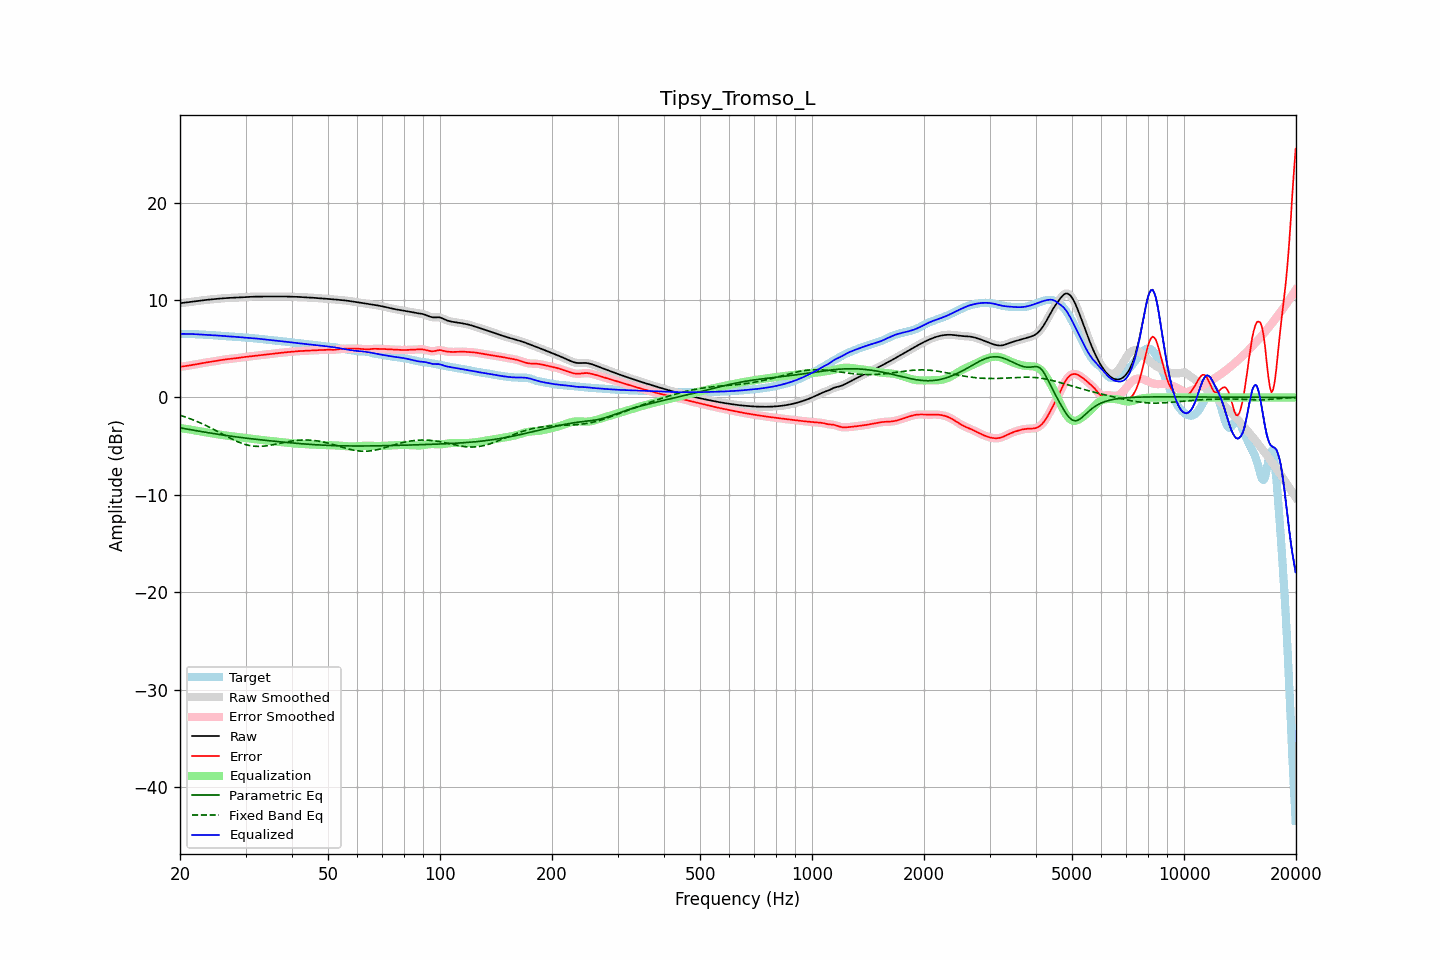

Data behind this chart, as committed beside it:
frequency, raw, error, smoothed, error_smoothed, equalization, parametric_eq, fixed_band_eq, equalized_raw, equalized_smoothed, target
20.00, 9.68, 3.14, 9.68, 3.14, -3.14, -3.12, -1.83, 6.53, 6.53, 6.53
20.20, 9.70, 3.17, 9.70, 3.17, -3.17, -3.15, -1.88, 6.53, 6.53, 6.53
20.40, 9.72, 3.19, 9.72, 3.19, -3.19, -3.18, -1.93, 6.53, 6.53, 6.53
20.61, 9.74, 3.21, 9.74, 3.21, -3.21, -3.21, -1.99, 6.53, 6.53, 6.53
20.81, 9.77, 3.24, 9.77, 3.24, -3.24, -3.24, -2.05, 6.53, 6.53, 6.53
21.02, 9.79, 3.26, 9.79, 3.26, -3.26, -3.27, -2.11, 6.52, 6.52, 6.53
21.23, 9.81, 3.29, 9.81, 3.29, -3.29, -3.30, -2.17, 6.52, 6.52, 6.52
21.44, 9.84, 3.32, 9.83, 3.32, -3.32, -3.33, -2.23, 6.52, 6.52, 6.52
21.66, 9.86, 3.35, 9.86, 3.35, -3.35, -3.36, -2.29, 6.51, 6.51, 6.51
21.87, 9.88, 3.38, 9.88, 3.38, -3.38, -3.38, -2.36, 6.50, 6.50, 6.50
22.09, 9.90, 3.40, 9.90, 3.40, -3.41, -3.41, -2.43, 6.49, 6.49, 6.49
22.31, 9.92, 3.43, 9.92, 3.44, -3.44, -3.44, -2.50, 6.48, 6.48, 6.48
22.54, 9.94, 3.47, 9.94, 3.47, -3.47, -3.47, -2.57, 6.47, 6.47, 6.47
22.76, 9.96, 3.50, 9.96, 3.50, -3.50, -3.50, -2.64, 6.46, 6.46, 6.46
22.99, 9.98, 3.53, 9.98, 3.53, -3.52, -3.52, -2.72, 6.45, 6.45, 6.45
23.22, 10.00, 3.55, 10.00, 3.55, -3.55, -3.55, -2.79, 6.44, 6.44, 6.44
23.45, 10.01, 3.58, 10.01, 3.58, -3.58, -3.58, -2.87, 6.44, 6.44, 6.43
23.69, 10.03, 3.61, 10.03, 3.61, -3.60, -3.61, -2.95, 6.43, 6.43, 6.43
23.92, 10.05, 3.63, 10.05, 3.63, -3.63, -3.63, -3.03, 6.42, 6.42, 6.42
24.16, 10.07, 3.65, 10.07, 3.65, -3.66, -3.66, -3.12, 6.41, 6.41, 6.41
24.40, 10.08, 3.68, 10.08, 3.68, -3.68, -3.69, -3.20, 6.40, 6.40, 6.40
24.65, 10.10, 3.71, 10.10, 3.71, -3.71, -3.71, -3.29, 6.39, 6.39, 6.39
24.89, 10.11, 3.73, 10.11, 3.73, -3.74, -3.74, -3.37, 6.38, 6.38, 6.38
25.14, 10.13, 3.76, 10.13, 3.76, -3.77, -3.77, -3.46, 6.36, 6.36, 6.36
25.39, 10.14, 3.80, 10.14, 3.80, -3.80, -3.79, -3.55, 6.35, 6.35, 6.35
25.65, 10.16, 3.83, 10.16, 3.83, -3.82, -3.82, -3.64, 6.33, 6.33, 6.33
25.91, 10.17, 3.85, 10.17, 3.85, -3.85, -3.84, -3.73, 6.32, 6.32, 6.32
26.16, 10.19, 3.88, 10.19, 3.88, -3.88, -3.87, -3.82, 6.31, 6.31, 6.30
26.43, 10.20, 3.90, 10.20, 3.90, -3.90, -3.89, -3.91, 6.30, 6.30, 6.29
26.69, 10.21, 3.92, 10.21, 3.92, -3.92, -3.91, -3.99, 6.29, 6.29, 6.28
26.96, 10.22, 3.94, 10.22, 3.94, -3.94, -3.94, -4.08, 6.28, 6.28, 6.28
27.23, 10.23, 3.96, 10.23, 3.96, -3.96, -3.96, -4.16, 6.27, 6.27, 6.27
27.50, 10.23, 3.98, 10.23, 3.98, -3.98, -3.98, -4.25, 6.25, 6.26, 6.26
27.77, 10.24, 3.99, 10.24, 3.99, -4.00, -4.01, -4.33, 6.24, 6.24, 6.25
28.05, 10.25, 4.01, 10.25, 4.01, -4.02, -4.03, -4.41, 6.23, 6.23, 6.23
28.33, 10.25, 4.03, 10.25, 4.04, -4.04, -4.05, -4.48, 6.22, 6.22, 6.22
28.62, 10.26, 4.06, 10.26, 4.06, -4.06, -4.07, -4.56, 6.20, 6.20, 6.20
28.90, 10.27, 4.08, 10.27, 4.08, -4.08, -4.10, -4.62, 6.19, 6.19, 6.19
29.19, 10.28, 4.11, 10.28, 4.11, -4.10, -4.12, -4.69, 6.18, 6.18, 6.18
29.48, 10.30, 4.13, 10.30, 4.13, -4.13, -4.14, -4.75, 6.17, 6.17, 6.17
29.78, 10.31, 4.15, 10.31, 4.15, -4.15, -4.16, -4.80, 6.16, 6.16, 6.16
30.08, 10.32, 4.17, 10.32, 4.17, -4.17, -4.18, -4.85, 6.15, 6.15, 6.15
30.38, 10.33, 4.19, 10.33, 4.19, -4.19, -4.20, -4.89, 6.14, 6.14, 6.14
30.68, 10.33, 4.21, 10.33, 4.21, -4.21, -4.22, -4.93, 6.12, 6.12, 6.13
30.99, 10.34, 4.23, 10.34, 4.23, -4.23, -4.24, -4.96, 6.11, 6.11, 6.11
31.30, 10.35, 4.25, 10.35, 4.25, -4.25, -4.26, -4.98, 6.09, 6.09, 6.10
31.61, 10.35, 4.27, 10.35, 4.27, -4.27, -4.28, -5.00, 6.08, 6.08, 6.08
31.93, 10.35, 4.29, 10.35, 4.29, -4.29, -4.30, -5.02, 6.06, 6.06, 6.06
32.24, 10.36, 4.31, 10.36, 4.31, -4.31, -4.31, -5.03, 6.04, 6.04, 6.04
32.57, 10.36, 4.33, 10.36, 4.33, -4.33, -4.33, -5.03, 6.03, 6.03, 6.03
32.89, 10.36, 4.35, 10.36, 4.35, -4.35, -4.35, -5.02, 6.01, 6.01, 6.01
33.22, 10.36, 4.37, 10.36, 4.37, -4.37, -4.37, -5.01, 5.99, 5.99, 5.99
33.55, 10.36, 4.39, 10.36, 4.39, -4.39, -4.39, -5.00, 5.97, 5.97, 5.97
33.89, 10.37, 4.41, 10.37, 4.41, -4.41, -4.40, -4.98, 5.96, 5.96, 5.96
34.23, 10.37, 4.43, 10.37, 4.43, -4.43, -4.42, -4.96, 5.94, 5.94, 5.94
34.57, 10.37, 4.45, 10.37, 4.45, -4.45, -4.44, -4.94, 5.92, 5.92, 5.92
34.92, 10.37, 4.47, 10.37, 4.47, -4.47, -4.45, -4.91, 5.91, 5.91, 5.90
35.27, 10.37, 4.48, 10.37, 4.48, -4.48, -4.47, -4.88, 5.89, 5.89, 5.89
35.62, 10.37, 4.50, 10.37, 4.50, -4.50, -4.49, -4.85, 5.87, 5.87, 5.87
35.97, 10.37, 4.52, 10.37, 4.52, -4.52, -4.50, -4.81, 5.85, 5.85, 5.85
... 635 more rows
